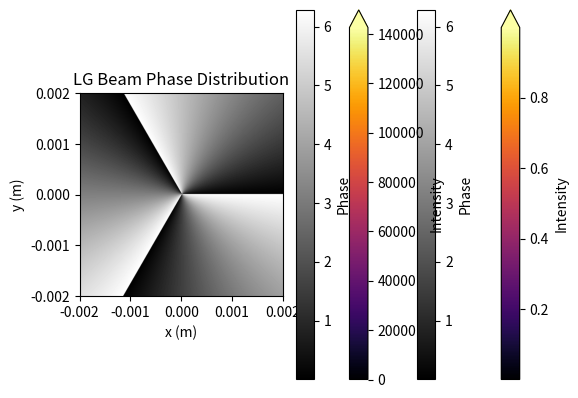

Recreate this plot in Python.
import numpy as np
from numpy import exp
import matplotlib.pyplot as plt
from scipy.special import genlaguerre

def fact(n):
    if n == 0:
        return 1
    else:
        return n * fact(n - 1)

#create a basic Beam class
class Beam:
    def __init__(self, range=1e-3, resolution=1024, z=0., lam=632.8e-9):
        self.range = range
        self.resolution = resolution
        self.z = z
        self.lam = lam
        pass

    def rasterized_Beam(self):
        x = np.linspace(-self.range, self.range, self.resolution)
        y = np.linspace(-self.range, self.range, self.resolution)
        X, Y = np.meshgrid(x, y)

        phase = 0 * X * Y

        Beam = ((X + 1j * Y) / (X + 1j * Y)) * (self.z**0) * exp(1j * phase)

        return Beam
    
    def plot_intensity(self):
        self.Beam = self.rasterized_Beam()
        self.intensity = np.abs(self.Beam)**2

        plt.imshow(self.intensity, extent=(-self.range, self.range, -self.range, self.range), cmap='inferno')
        plt.colorbar(label='Intensity', extend='max')
        plt.title('Beam Intensity Distribution')
        plt.xlabel('x (m)')
        plt.ylabel('y (m)')

        plt.show()

    def plot_phase(self):
        self.phase = np.angle(self.rasterized_Beam())%(2 * np.pi)

        plt.imshow(self.phase, extent=(-self.range, self.range, -self.range, self.range), cmap='gray')
        plt.colorbar(label='Phase')

        plt.title('LG Beam Phase Distribution')
        plt.xlabel('x (m)')
        plt.ylabel('y (m)')
        
        plt.show()

#create the G_Beam class
class G_Beam(Beam):
    def __init__(self, range=1e-3, resolution=1024, z=0., lam=632.8e-9, w0=1e-3):
        super().__init__(range, resolution, z, lam)

        self.w0 = w0
        
        self.Beam = self.rasterized_Beam()
        pass
    
    def rasterized_Beam(self):
        x = np.linspace(-self.range, self.range, self.resolution)
        y = np.linspace(-self.range, self.range, self.resolution)
        X, Y = np.meshgrid(x, y)
        self.phi = np.angle(X + 1j * Y)
        self.k = 2 * np.pi / self.lam
        self.z_R = self.k * (self.w0**2) / 2

        if self.z==0:
            phase = (self.k * self.z - self.phi) * (X / X)

            Beam = exp(-(X**2 + Y**2) / self.w0**2) * exp(1j * phase)
        elif self.z>0:
            self.R = self.z_R * ((self.z / self.z_R) + (self.z_R / self.z))
        
            self.w = self.w0 * np.sqrt(1 + (self.z / self.z_R)**2)

            phase = (self.k * (X**2 + Y**2) / (2 * self.R) - self.phi + self.k * self.z)

            Beam = (self.w0 / self.w) * exp(-(X**2 + Y**2) / self.w**2) * exp(1j * phase)
        else:
            phase = 0
            Beam = ((X + 1j * Y) / (X + 1j * Y)) * (self.z**0) * exp(1j * phase)

        return Beam

class LG_Beam(Beam):
    def __init__(self, range=0.001, resolution=1024, z=0, lam=6.328e-7, l=1, p=0, w0=1e-3):
        super().__init__(range, resolution, z, lam)

        self.l = l
        self.p = p
        self.w0 = w0
        
        self.Beam = self.rasterized_Beam()
        pass

    def rasterized_Beam(self):
        x = np.linspace(-self.range, self.range, self.resolution)
        y = np.linspace(-self.range, self.range, self.resolution)
        X, Y = np.meshgrid(x, y)
        self.phi = np.angle(X + 1j * Y)
        self.k = 2 * np.pi / self.lam
        self.z_R = self.k * (self.w0**2) / 2

        if self.z>=0:
        
            self.w = self.w0 * np.sqrt(1 + (self.z / self.z_R)**2)

            self.A = np.sqrt((2 / np.pi) * (fact(self.p) / fact(self.p + np.abs(self.l)))) / self.w

            phase = -1 * (self.k * (X**2 + Y**2) * self.z / (2 * (self.z**2 + self.z_R**2)) - (2 * self.p + self.l + 1) * np.arctan(self.z / self.z_R) + self.l * self.phi)

            Beam = self.A * (np.sqrt(2 * (X**2 + Y**2)) / self.w)**(np.abs(self.l)) * genlaguerre(self.p, np.abs(self.l))(2 * (X**2 + Y**2) / self.w**2) * exp(-(X**2 + Y**2) / self.w**2) * exp(1j * phase)
        else:
            phase = 0
            Beam = ((X + 1j * Y) / (X + 1j * Y)) * (self.z**0) * exp(1j * phase)

        return Beam
        
    

if __name__ == "__main__":
    
    range = 2e-3
    resolution = 1024
    w0=1e-3
    lam=632.8e-9
    z=0.
    G_Beam = G_Beam(range=range, resolution=resolution, z=z, w0=w0, lam=lam)
    G_Beam.rasterized_Beam()
    G_Beam.plot_intensity()
    G_Beam.plot_phase()

    range = 2e-3
    resolution = 1024
    w0=1e-3
    lam=632.8e-9
    z=0.
    l = 3
    p = 0
    LG_Beam = LG_Beam(range=range, resolution=resolution, z=z, w0=w0, lam=lam, l=l, p=p)
    LG_Beam.rasterized_Beam()
    LG_Beam.plot_intensity()
    LG_Beam.plot_phase()
    pass